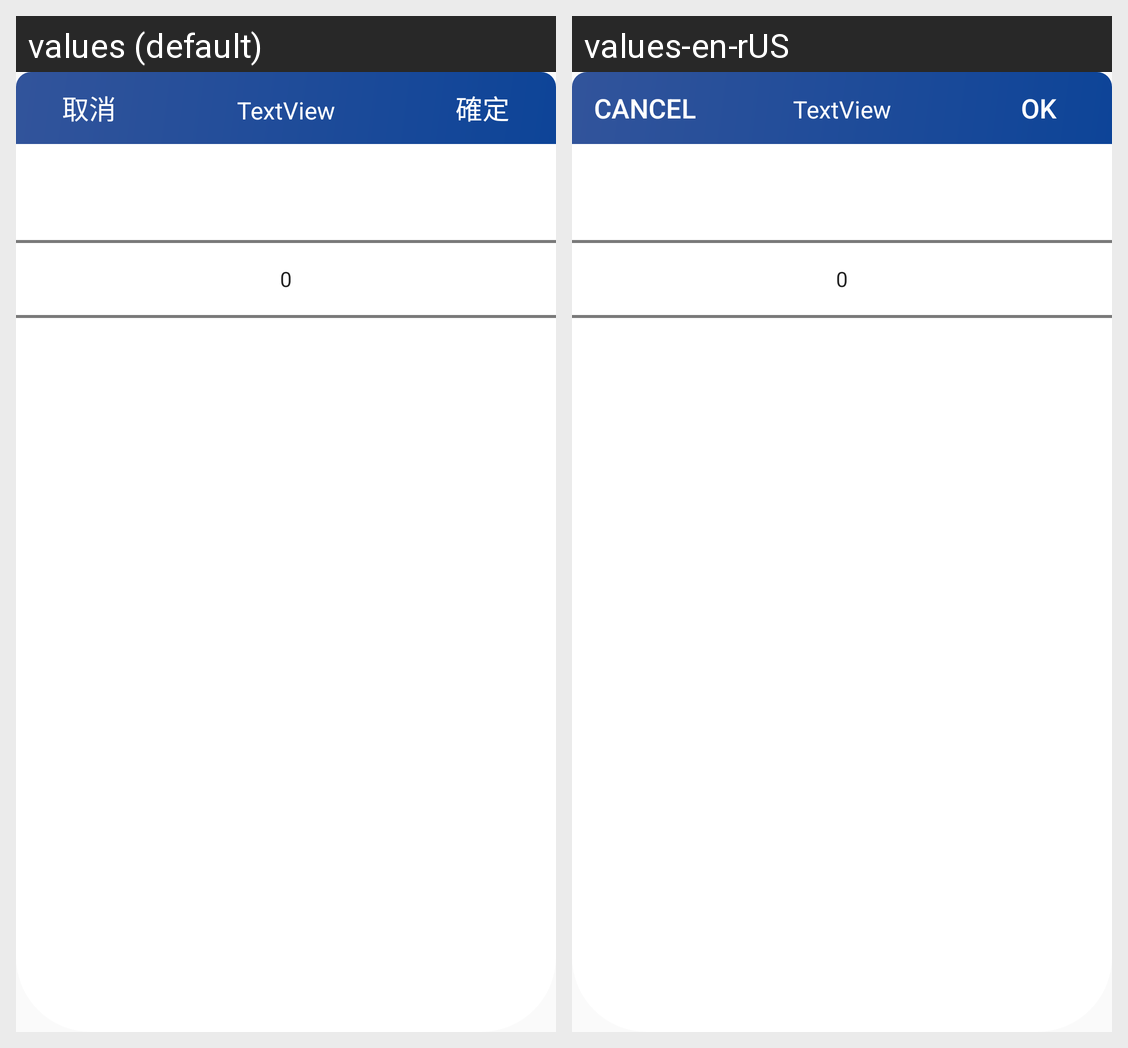

For this localized Android screen grid, give each drawn string resource with its value in every locale shown.
Android screen res/layout/new_picker_dislog_setting.xml rendered under 2 locales, left to right: values (default), values-en-rUS. Device: Nexus 5 (rendered at 1080×1920; each locale shown at half size, 540×960, under a caption strip naming it); theme Theme.Base.
Strings drawn on this screen, with the default value and each locale's value (text and hints the layout hard-codes, and strings that could not be matched under every locale, appear in the picture but are not listed):

cancel
  values: 取消
  values-en-rUS: Cancel

OK
  values: 確定
  values-en-rUS: OK
